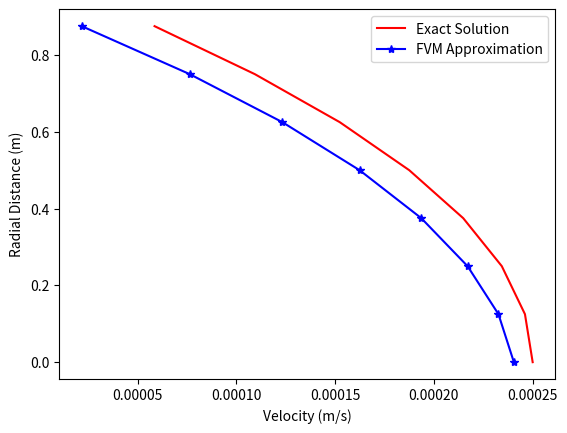

Generate this figure with matplotlib:
import numpy as np
import matplotlib.pyplot as plt

n_sections = 8 # or number of volumes. As n_sections -> oo, the approximation approaches the exact solution.

# Constants
U_r = 0 # m/s - No slip
radius = 1 # m
mu = 1 # Pa.s
p_grad = -0.001 # Pa/m

dr = radius / n_sections

# Cell-centered positions
centre_dr = np.linspace(dr/2, radius - dr/2, n_sections)
# Face-centred positions
face_dr = np.linspace(0, radius, n_sections + 1)

# Vectorised calculation for the RHS
rhs = (1/mu) * p_grad * centre_dr * dr

# Add the north and south faces and find a_p. Stagger the addition using np.roll and neglect the wrapped entry in the 0 position
m_diagl = -(np.roll(face_dr, 1) + face_dr)[1:] / dr

# Use the internal faces to find the off-diagonals
l_diagl = face_dr[1:-1] / dr
r_diagl = face_dr[1:-1] / dr

# Assemble the global/A matrix
global_matrix = np.diag(m_diagl, 0) + np.diag(l_diagl, -1) + np.diag(r_diagl, 1)

# Correct the top of the pipe (Dirchlet)
global_matrix[-1, -1] = -(face_dr[-1] + face_dr[-2]) / (dr / 2)
global_matrix[-1, -2] = face_dr[-2] / dr
# Adjust the RHS for the Dirchlet condition
rhs[-1] -= ((face_dr[-1] / (dr / 2)) * U_r)

# Correct the middle of the pipe (Neumann)
global_matrix[0, 0] = -face_dr[1] / dr
global_matrix[0, 1] = face_dr[1] / dr

# Solve the system
x = np.linalg.solve(global_matrix, rhs)

def exact_solution(radii: np.array) -> np.array:
    velocity = (1/(4*mu)) * p_grad * (radii**2 - radius**2)
    return np.vstack((radii, velocity))

radii = []
for i in range(n_sections):
    radii.append(dr * i)
radii = np.array(radii)

exact = exact_solution(radii)
fig, ax = plt.subplots()

plt.plot(exact[1, :], exact[0, :], color = 'r')
plt.plot(x, radii, color = 'b', marker = '*')

plt.legend(["Exact Solution", "FVM Approximation"])
plt.xlabel("Velocity (m/s)")
plt.ylabel("Radial Distance (m)")

plt.show()
